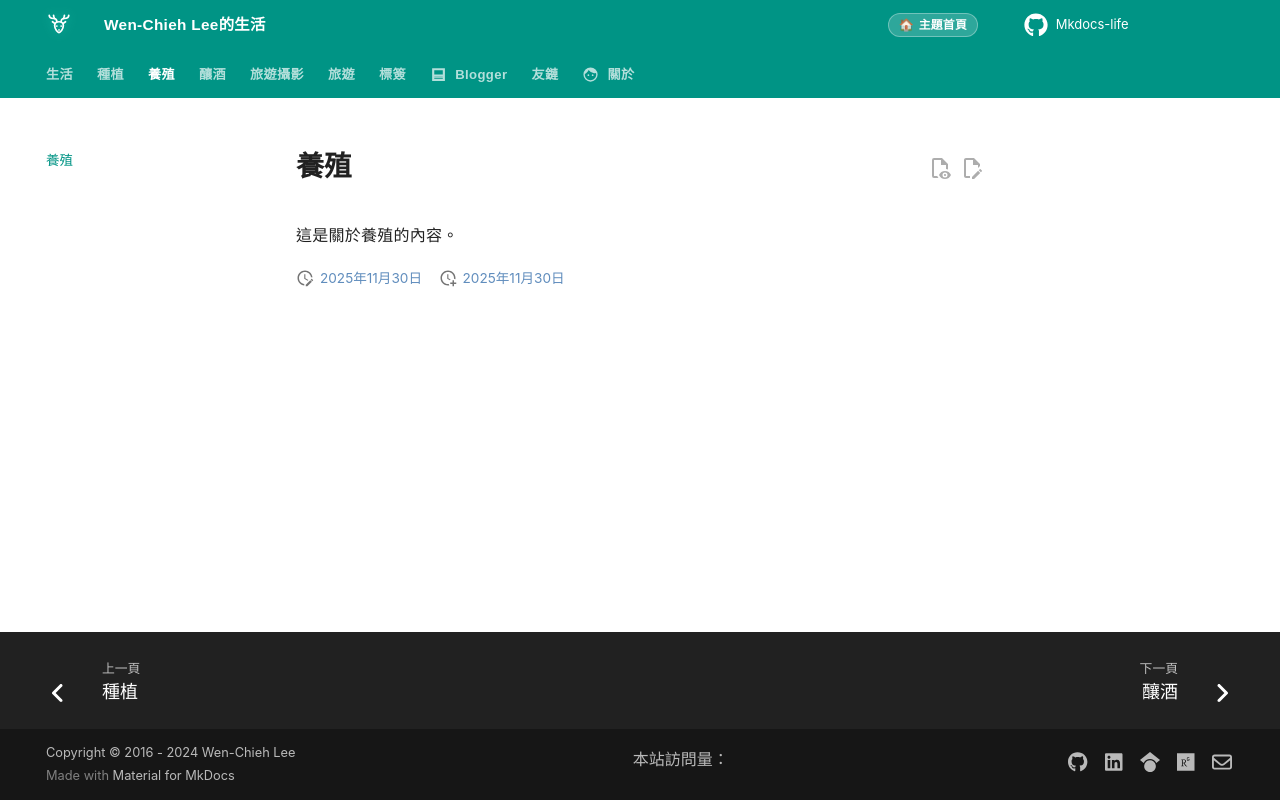

repository: wenchiehlee/mkdocs-life · page: breeding/index.html · generator: mkdocs

---
date: 2025-11-30
---

# 養殖

這是關於養殖的內容。
